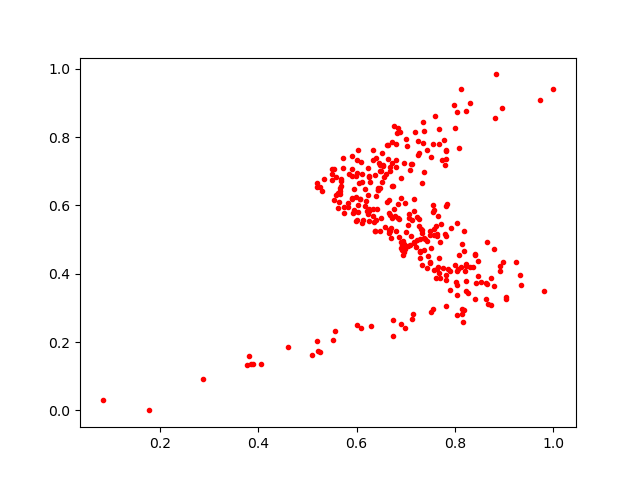

Data behind this chart, as committed beside it:
0.38900548, 0.13503717
0.8024, 0.3771
0.6723, 0.5622
0.8261, 0.3432
0.6263, 0.6686
0.6485, 0.718
0.7557, 0.5807
0.7556, 0.601
0.7665, 0.4032
0.6794, 0.712
0.7786, 0.7919
0.6982, 0.4719
0.7119, 0.5576
0.8181, 0.525
0.8625, 0.3728
0.6664, 0.5768
0.4064, 0.1345
0.6956, 0.464
0.5499, 0.6922
0.7384, 0.5005
0.6166, 0.5992
0.7603, 0.8612
0.7553, 0.2974
0.7637, 0.4152
0.6086, 0.7265
0.7322, 0.6647
0.5626, 0.5913
0.784, 0.6029
0.7637, 0.5177
0.5519, 0.2071
0.781, 0.7354
0.8179, 0.4664
0.6995, 0.5209
0.6298, 0.2482
0.7273, 0.7545
0.6009, 0.2497
0.7811, 0.3951
0.6929, 0.4844
0.7189, 0.8158
0.5539, 0.7069
0.5507, 0.6739
0.6531, 0.7156
0.8308, 0.8999
0.6205, 0.5851
0.8676, 0.3119
0.5649, 0.611
0.5898, 0.6217
0.8635, 0.327
0.6111, 0.6699
0.7312, 0.5297
0.8305, 0.4204
0.98, 0.3495
0.6246, 0.59
0.6371, 0.6885
0.7206, 0.4794
0.7157, 0.5842
0.6664, 0.5296
0.7718, 0.5472
0.6517, 0.7539
0.6642, 0.737
0.5576, 0.6833
... 261 more rows
